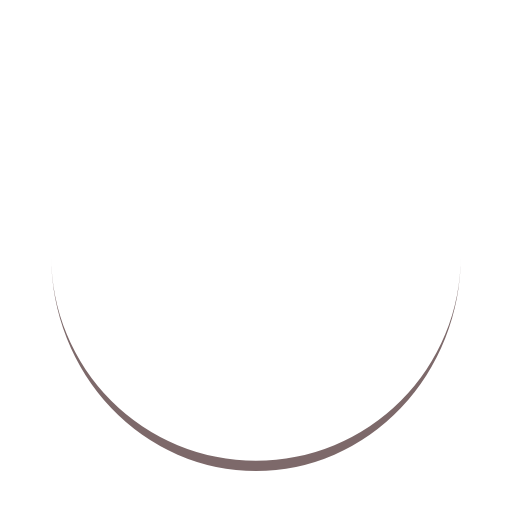
t = 0.00 s
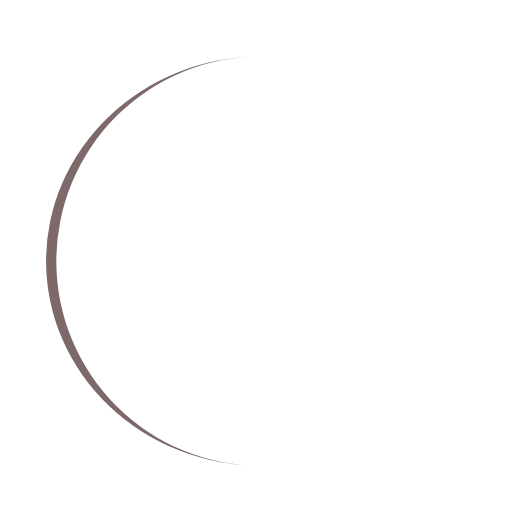
t = 0.28 s
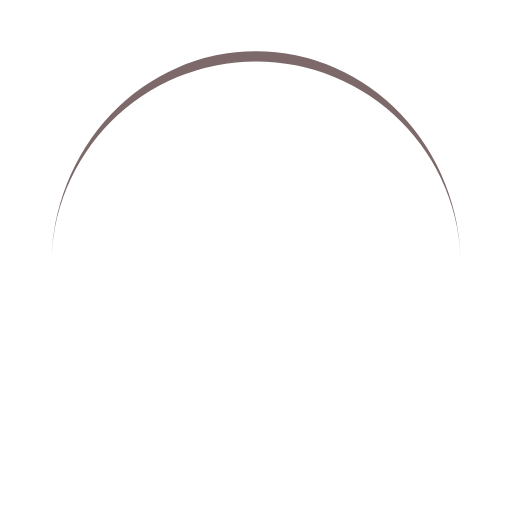
t = 0.57 s
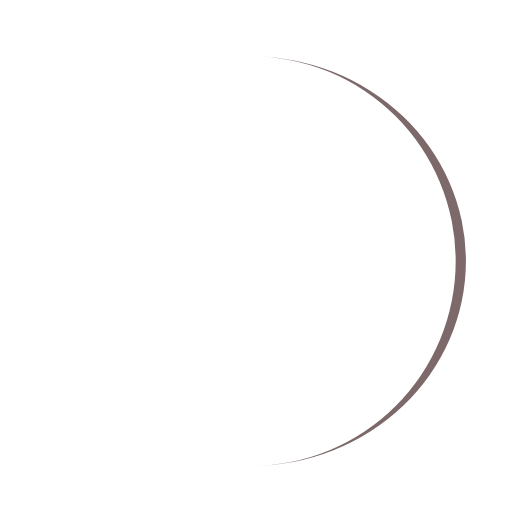
t = 0.85 s

The animated SVG that drew these frames (rendered in a browser with its animation timeline set to each time). Animation: 1 SMIL element (animateTransform=1); one cycle of 1.14 s, repeats indefinitely.

<?xml version="1.0" encoding="utf-8"?>
<svg xmlns="http://www.w3.org/2000/svg" xmlns:xlink="http://www.w3.org/1999/xlink" style="margin: auto; background: rgb(255, 255, 255); display: block; shape-rendering: auto;" width="200px" height="200px" viewBox="0 0 100 100" preserveAspectRatio="xMidYMid">
<path d="M10 50A40 40 0 0 0 90 50A40 42 0 0 1 10 50" fill="#7d696a" stroke="none">
  <animateTransform attributeName="transform" type="rotate" dur="1.1363636363636365s" repeatCount="indefinite" keyTimes="0;1" values="0 50 51;360 50 51"></animateTransform>
</path>
<!-- [ldio] generated by https://loading.io/ --></svg>
